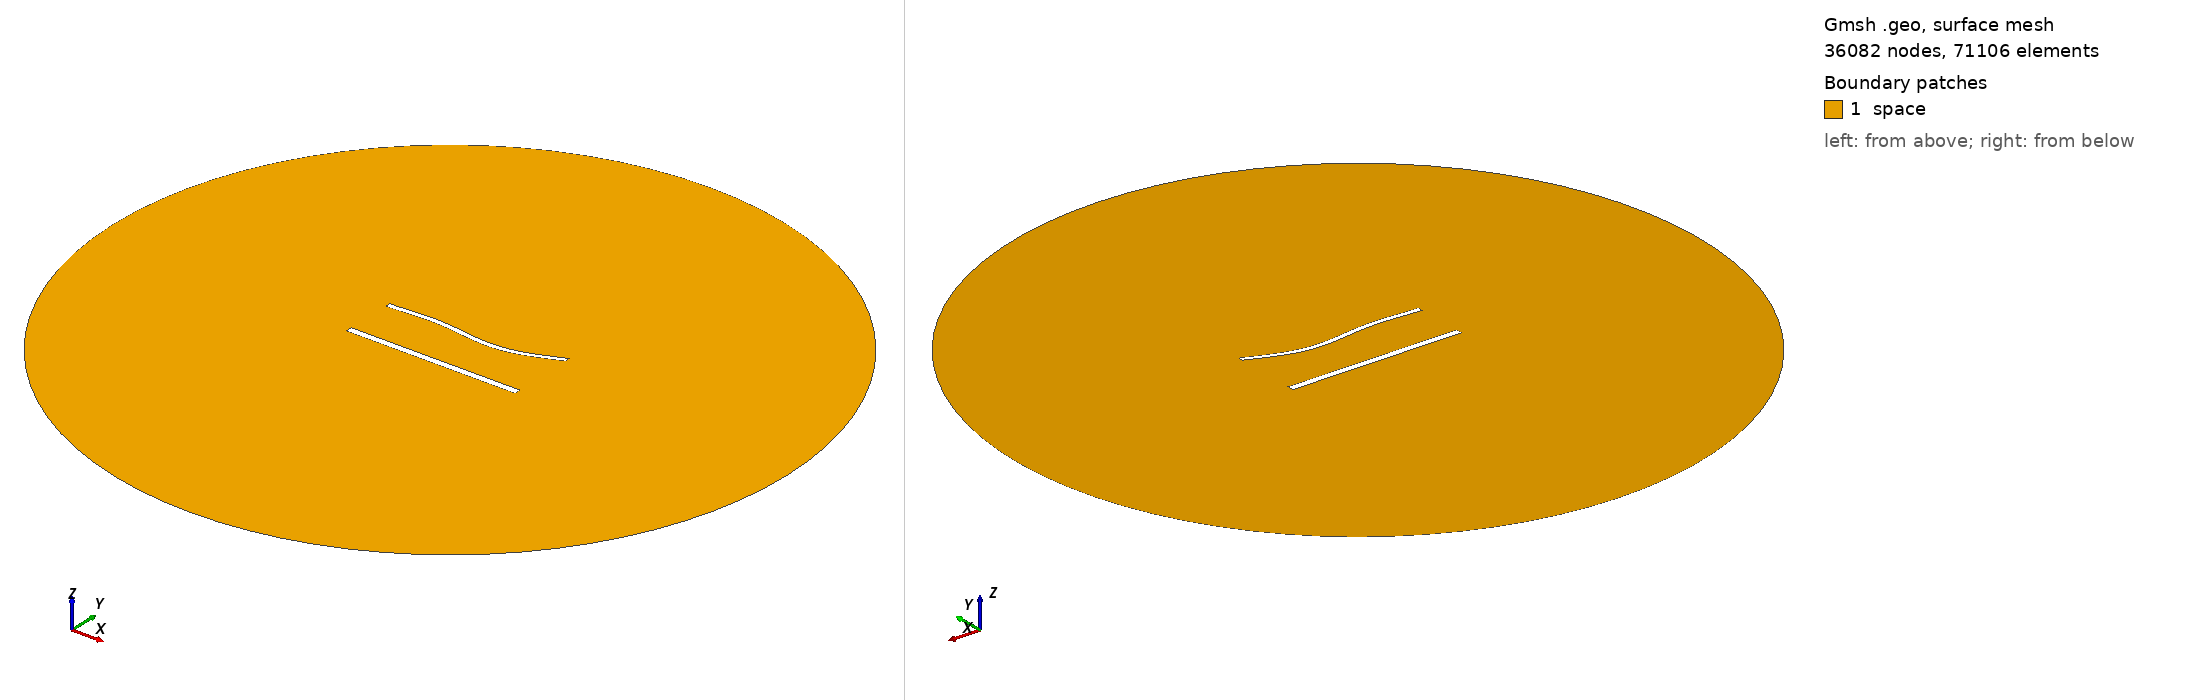

Gmsh geometry script, surface-meshed: 36082 nodes, 71106 surface elements. Boundary patches (legend numbers): 1 space. Left view from above one corner, right view from below the opposite corner. Legend entries are the model's physical surfaces. The drawing asked Gmsh for element sizes between 1% and 20% of the model's largest extent; the script's own settings can give other sizes.

=== 1601.geo (drawn) ===
//---------------------------------------
// Geometry kernel
//---------------------------------------

SetFactory("OpenCASCADE");



//---------------------------------------
// Parameters of the geometry
//---------------------------------------

// Overetch of the upper plate
overetch = 0.375;

// Distance between the plates
distance = 30.0;

// Discretization over the x axis (for the deformation)
nx = 50; 

// Length of the plate
L = 100 - overetch; 

// Number of modes
n = 4; 

// 1st mode coefficient
coeff(1) = 1.5;
beta(1) = 0.596864 * 3.1415926535 / L;

// 2nd mode coefficient
coeff(2) = -1.5;
beta(2) = 1.49418 * 3.1415926535 / L;

// 3rd mode coefficient
coeff(3) = 1.5;
beta(3) = 2.50025 * 3.1415926535 / L;

// 4th mode coefficient
coeff(4) = 0.0;
beta(4) = 3.49999 * 3.1415926535 / L;



//---------------------------------------
// Upper plate (deformed rectangle)
//---------------------------------------

// Coordiantes of the upper plate
xmin = -50;
xmax = 50 - overetch;

// Height of the upper plate
yheight = 4 - 2 * overetch;

// Indexes of the points
UpperID[] = {};
LowerID[] = {};
LeftID[] = {};
RightID[] = {};

// Point index
p = 1;

// Horizontal edges
For i In {1:nx}
    x = xmin + (i-1)*(xmax - xmin)/(nx-1);

    y_bottom = distance / 2 + overetch;
    For j In {1:n}
        C = (Cosh(beta(j)*L) + Cos(beta(j)*L)) / (Sinh(beta(j)*L) + Sin(beta(j)*L));
        y_bottom  = y_bottom + coeff(j) * (Cosh(beta(j)*(x+50)) - Cos(beta(j)*(x+50)) - C * (Sinh(beta(j)*(x+50)) - Sin(beta(j)*(x+50))));
    EndFor

    y_top = y_bottom + yheight;

    Point(p) = {x, y_top, 0, 1.0};
    UpperID[i] = p;
    p = p + 1;

    Point(p) = {x, y_bottom, 0, 1.0};
    LowerID[i] = p;
    p = p + 1;
EndFor

// Create point lists
UpperPts[] = {}; LowerPts[] = {};
For i In {1:nx}
  UpperPts[] += {UpperID[i]};
  LowerPts[] += {LowerID[i]};
EndFor

// Build splines
Spline(1) = {UpperPts[]};
Spline(2) = {LowerPts[]};
Line(3) = {LowerPts[nx-1], UpperPts[nx-1]};
Line(4) = {LowerPts[0], UpperPts[0]};

// Build the plane surface
Curve Loop(1) = {2, 3, -1, -4};
Plane Surface(1) = {1};



//---------------------------------------
// Lower plate (rectangle)
//---------------------------------------

// Vertices
Point(1001) = {-50, -distance/2, 0, 1.0};
Point(1002) = { 50, -distance/2, 0, 1.0};
Point(1003) = { 50,  -distance/2 + 4, 0, 1.0};
Point(1004) = {-50,  -distance/2 + 4, 0, 1.0};

// Edges
Line(5) = {1001, 1002};
Line(6) = {1002, 1003};
Line(7) = {1003, 1004};
Line(8) = {1004, 1001};

// Plane surface
Line Loop(2) = {5, 6, 7, 8};
Plane Surface(2) = {2}; 



//---------------------------------------
// Outer (fictious) boundary
//---------------------------------------

// Points
Point(1005) = {0, 0, 0};       // Center
Point(1006) = {200, 0, 0};     // Start point
Point(1007) = {0, 200, 0};     // 90 degrees
Point(1008) = {-200, 0, 0};    // 180 degrees
Point(1009) = {0, -200, 0};    // 270 degrees

// Circle arcs (each needs start, center, end)
Circle(9) = {1006, 1005, 1007};
Circle(10) = {1007, 1005, 1008};
Circle(11) = {1008, 1005, 1009};
Circle(12) = {1009, 1005, 1006};

// Plane surface for the entire domain
Curve Loop(3) = {9, 10, 11, 12};
Surface(3) = {3};

// Subtract the plates from the whole domain to obtain the actual domain where we want to solve the equations
BooleanDifference{ Surface{3}; Delete; }{ Surface{1}; Surface{2}; Delete; }




//---------------------------------------
// Transfinite Lines/Curves
//---------------------------------------

// Set the number of points on the boundaries
r = 6;
d = 0.15;

// Plates
Transfinite Curve {1} = 50*r/4 Using Progression 1;
Transfinite Line {2} = 50*r Using Progression 1;
Transfinite Curve {3, 4} = 2*r Using Progression 1+d;
Transfinite Line {5} = 50*r/4 Using Progression 1;
Transfinite Line {7} = 50*r Using Progression 1;
Transfinite Line {6} = 2*r Using Progression 1-d;
Transfinite Line {8} = 2*r Using Progression 1+d;

// Outer boundary
Transfinite Line {9, 10, 11, 12} = 20 Using Progression 1;



//---------------------------------------
// Physical groups
//---------------------------------------                

// Physical curves (boundaries)
Physical Line("force_segment", 10) = {2};
Physical Line("upper_plate", 11) = {1, 3, 4};
Physical Line("lower_plate", 12) = {5, 6, 7, 8};
Physical Line("boundary", 20) = {9, 10, 11, 12};

// Physical Surfaces
Physical Surface("space", 30) = {3};



//---------------------------------------
// 6. Generate the Mesh
//---------------------------------------

// 2D mesh generation
Mesh 2;
